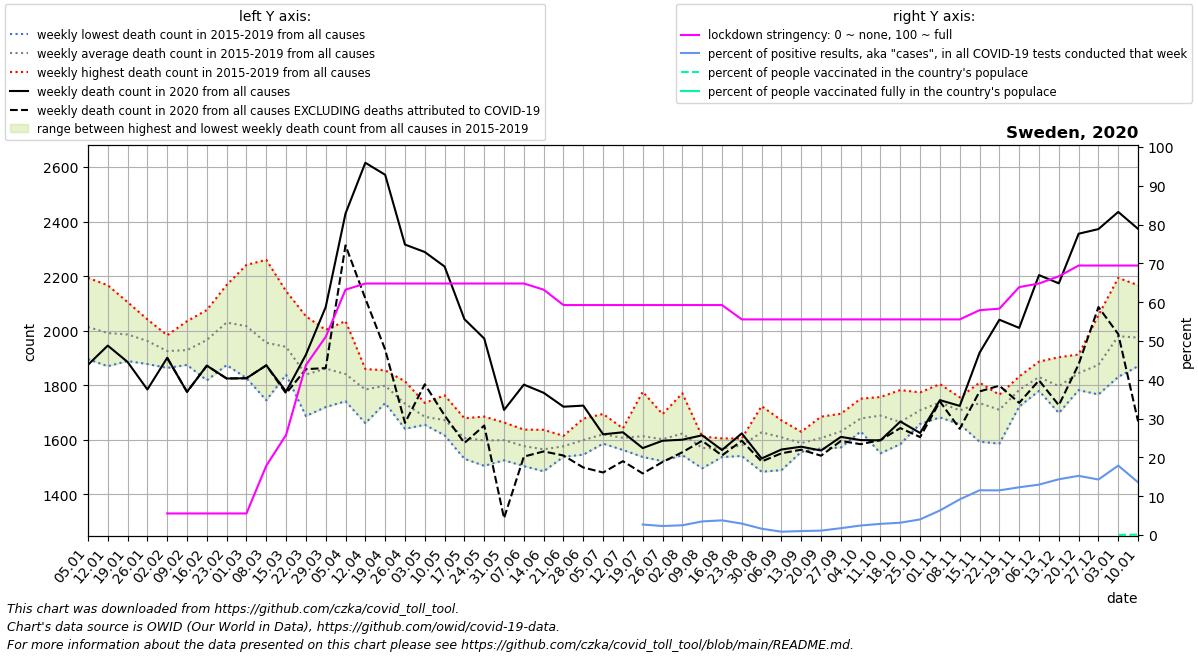

The file beside this chart, header and first rows:
date, location, time_unit, time, deaths_2010_all_ages, deaths_2011_all_ages, deaths_2012_all_ages, deaths_2013_all_ages, deaths_2014_all_ages, deaths_2015_all_ages, deaths_2016_all_ages, deaths_2017_all_ages, deaths_2018_all_ages, deaths_2019_all_ages, deaths_2020_all_ages, deaths_2021_all_ages, new_deaths, new_cases_smoothed, new_tests_smoothed, stringency_index, people_vaccinated, people_fully_vaccinated, population, positive_test_percent
2020-01-05, Sweden, weekly, 1, , , , , , 1932, 1895, 2194, 2054, 1993, 1874, 2373, , , , , , , , 
2020-01-12, Sweden, weekly, 2, , , , , , 1974, 1949, 2167, 1996, 1870, 1945, 2349, , , , , , , , 
2020-01-19, Sweden, weekly, 3, , , , , , 1943, 1993, 2105, 2000, 1889, 1885, 2306, , , , , , , , 
2020-01-26, Sweden, weekly, 4, , , , , , 1954, 2041, 1955, 1984, 1878, 1784, 2129, , , , , , , , 
2020-02-02, Sweden, weekly, 5, , , , , , 1983, 1946, 1926, 1907, 1863, 1900, 1908, 0.0, , , 5.56, , , 10160159, 
2020-02-09, Sweden, weekly, 6, , , , , , 1876, 1874, 1923, 2035, 1936, 1776, 1917, 0.0, 0.0715, , 5.56, , , 10160159, 
2020-02-16, Sweden, weekly, 7, , , , , , 2009, 1875, 2052, 2076, 1818, 1872, 1892, 0.0, 0.0, , 5.56, , , 10160159, 
2020-02-23, Sweden, weekly, 8, , , , , , 2115, 1882, 2111, 2168, 1874, 1825, 1862, 0.0, 0.0, , 5.56, , , 10160159, 
2020-03-01, Sweden, weekly, 9, , , , , , 2085, 1899, 2031, 2241, 1826, 1826, 1711, 0.0, 0.796, , 5.56, , , 10160159, 
2020-03-08, Sweden, weekly, 10, , , , , , 2053, 1848, 1872, 2260, 1745, 1873, 1859, 0.0, 14.37, , 17.85, , , 10160159, 
2020-03-15, Sweden, weekly, 11, , , , , , 1944, 1838, 1892, 2145, 1884, 1777, 1737, 7.0, 89.2, , 25.79, , , 10160159, 
2020-03-22, Sweden, weekly, 12, , , , , , 1886, 1833, 1734, 2053, 1687, 1912, 1770, 53.0, 119.2, , 43.78, , , 10160159, 
2020-03-29, Sweden, weekly, 13, , , , , , 1942, 1815, 1824, 2003, 1720, 2087, 1719, 224.0, 209.9, , 51.06, , , 10160159, 
2020-04-05, Sweden, weekly, 14, , , , , , 1845, 1741, 1836, 2035, 1747, 2430, 1751, 117.0, 400.4, , 63.22, , , 10160159, 
2020-04-12, Sweden, weekly, 15, , , , , , 1859, 1809, 1761, 1829, 1661, 2616, 1705, 498.0, 509.4, , 64.81, , , 10160159, 
2020-04-19, Sweden, weekly, 16, , , , , , 1854, 1807, 1810, 1734, 1785, 2572, 1736, 641.0, 520.8, , 64.81, , , 10160159, 
2020-04-26, Sweden, weekly, 17, , , , , , 1774, 1640, 1814, 1686, 1747, 2316, 1665, 654.0, 591.6, , 64.81, , , 10160159, 
2020-05-03, Sweden, weekly, 18, , , , , , 1666, 1655, 1735, 1706, 1659, 2288, 1726, 485.0, 593.6, , 64.81, , , 10160159, 
2020-05-10, Sweden, weekly, 19, , , , , , 1672, 1622, 1763, 1616, 1687, 2235, 1707, 546.0, 550.6, , 64.81, , , 10160159, 
2020-05-17, Sweden, weekly, 20, , , , , , 1679, 1601, 1623, 1530, 1601, 2042, 1597, 454.0, 579.8, , 64.81, , , 10160159, 
2020-05-24, Sweden, weekly, 21, , , , , , 1681, 1586, 1685, 1504, 1530, 1971, 1561, 319.0, 537.6, , 64.81, , , 10160159, 
2020-05-31, Sweden, weekly, 22, , , , , , 1638, 1581, 1663, 1525, 1586, 1709, 1560, 397.0, 570.7, , 64.81, , , 10160159, 
2020-06-07, Sweden, weekly, 23, , , , , , 1637, 1503, 1595, 1556, 1592, 1802, 1559, 264.0, 740.9, , 64.81, , , 10160159, 
2020-06-14, Sweden, weekly, 24, , , , , , 1629, 1582, 1636, 1484, 1492, 1772, 1519, 215.0, 951.2, , 63.22, , , 10160159, 
2020-06-21, Sweden, weekly, 25, , , , , , 1612, 1614, 1537, 1543, 1574, 1721, 1542, 179.0, 1051, , 59.26, , , 10160159, 
2020-06-28, Sweden, weekly, 26, , , , , , 1545, 1580, 1631, 1677, 1560, 1725, 1537, 227.0, 1052, , 59.26, , , 10160159, 
2020-07-05, Sweden, weekly, 27, , , , , , 1694, 1586, 1586, 1640, 1592, 1620, 1584, 140.0, 794.5, , 59.26, , , 10160159, 
2020-07-12, Sweden, weekly, 28, , , , , , 1581, 1642, 1562, 1637, 1613, 1627, 1606, 106.0, 410, , 59.26, , , 10160159, 
2020-07-19, Sweden, weekly, 29, , , , , , 1550, 1653, 1549, 1776, 1537, 1569, 1566, 93.0, 268.3, 9913, 59.26, , , 10160159, 2.706
2020-07-26, Sweden, weekly, 30, , , , , , 1559, 1667, 1521, 1694, 1569, 1596, 1639, 78.0, 210.8, 9076, 59.26, , , 10160159, 2.323
2020-08-02, Sweden, weekly, 31, , , , , , 1610, 1612, 1578, 1770, 1543, 1600, 1524, 46.0, 199.9, 7944, 59.26, , , 10160159, 2.516
2020-08-09, Sweden, weekly, 32, , , , , , 1549, 1612, 1594, 1495, 1598, 1616, 1631, 20.0, 267.2, 7628, 59.26, , , 10160159, 3.504
2020-08-16, Sweden, weekly, 33, , , , , , 1560, 1605, 1588, 1550, 1536, 1562, 1587, 20.0, 299.3, 7912, 59.26, , , 10160159, 3.783
2020-08-23, Sweden, weekly, 34, , , , , , 1588, 1605, 1570, 1540, 1592, 1623, 1604, 27.0, 259.9, 8818, 55.56, , , 10160159, 2.947
2020-08-30, Sweden, weekly, 35, , , , , , 1483, 1723, 1609, 1628, 1692, 1531, 1622, 11.0, 178.3, 10957, 55.56, , , 10160159, 1.628
2020-09-06, Sweden, weekly, 36, , , , , , 1671, 1593, 1635, 1657, 1488, 1564, 1661, 14.0, 133.2, 15509, 55.56, , , 10160159, 0.8592
2020-09-13, Sweden, weekly, 37, , , , , , 1575, 1573, 1629, 1556, 1606, 1574, 1706, 11.0, 198.7, 19373, 55.56, , , 10160159, 1.026
2020-09-20, Sweden, weekly, 38, , , , , , 1589, 1568, 1601, 1685, 1587, 1560, 1677, 19.0, 227.9, 20120, 55.56, , , 10160159, 1.133
2020-09-27, Sweden, weekly, 39, , , , , , 1656, 1637, 1572, 1593, 1695, 1610, 1721, 15.0, 336, 19057, 55.56, , , 10160159, 1.763
2020-10-04, Sweden, weekly, 40, , , , , , 1674, 1630, 1750, 1648, 1687, 1599, 1661, 15.0, 453.7, 18506, 55.56, , , 10160159, 2.451
2020-10-11, Sweden, weekly, 41, , , , , , 1550, 1694, 1738, 1757, 1704, 1598, 1699, -1.0, 556.6, 19343, 55.56, , , 10160159, 2.878
2020-10-18, Sweden, weekly, 42, , , , , , 1596, 1782, 1690, 1584, 1672, 1667, 1740, 24.0, 662.3, 20858, 55.56, , , 10160159, 3.175
2020-10-25, Sweden, weekly, 43, , , , , , 1720, 1658, 1686, 1702, 1774, 1625, 1735, 15.0, 923.3, 22934, 55.56, , , 10160159, 4.026
2020-11-01, Sweden, weekly, 44, , , , , , 1682, 1756, 1804, 1753, 1689, 1745, 1829, 5.0, 1650, 26048, 55.56, , , 10160159, 6.334
2020-11-08, Sweden, weekly, 45, , , , , , 1683, 1755, 1657, 1692, 1751, 1724, 1773, 84.0, 2842, 30928, 55.56, , , 10160159, 9.188
2020-11-15, Sweden, weekly, 46, , , , , , 1741, 1809, 1802, 1593, 1727, 1919, 1783, 142.0, 4104, 35600, 57.93, , , 10160159, 11.53
2020-11-22, Sweden, weekly, 47, , , , , , 1709, 1740, 1749, 1586, 1765, 2040, 1734, 242.0, 4354, 37826, 58.33, , , 10160159, 11.51
2020-11-29, Sweden, weekly, 48, , , , , , 1722, 1832, 1788, 1831, 1740, 2010, 1815, 275.0, 4856, 39457, 63.88, , , 10160159, 12.31
2020-12-06, Sweden, weekly, 49, , , , , , 1834, 1887, 1812, 1838, 1779, 2204, 1924, 386.0, 5088, 39180, 64.81, , , 10160159, 12.99
2020-12-13, Sweden, weekly, 50, , , , , , 1698, 1903, 1844, 1770, 1767, 2174, 1880, 447.0, 5613, 39069, 66.67, , , 10160159, 14.37
2020-12-20, Sweden, weekly, 51, , , , , , 1782, 1913, 1862, 1792, 1874, 2356, , 479.0, 6410, 42031, 69.44, , , 10160159, 15.25
2020-12-27, Sweden, weekly, 52, , , , , , 1766, 2057, 1976, 1808, 1766, 2372, , 286.0, 5475, 38275, 69.44, , , 10160159, 14.3
2021-01-03, Sweden, weekly, 53, , , , , 1932, 1831, 2194, 2054, 1993, 1874, 2435, , 448.0, 5606, 31319, 69.44, 2474, , 10160159, 17.9
2021-01-10, Sweden, weekly, 1, , , , , 1974, 1895, 2167, 1996, 1870, 1945, 2373, , 706.0, 6451, 47518, 69.44, 10523, , 10160159, 13.58
